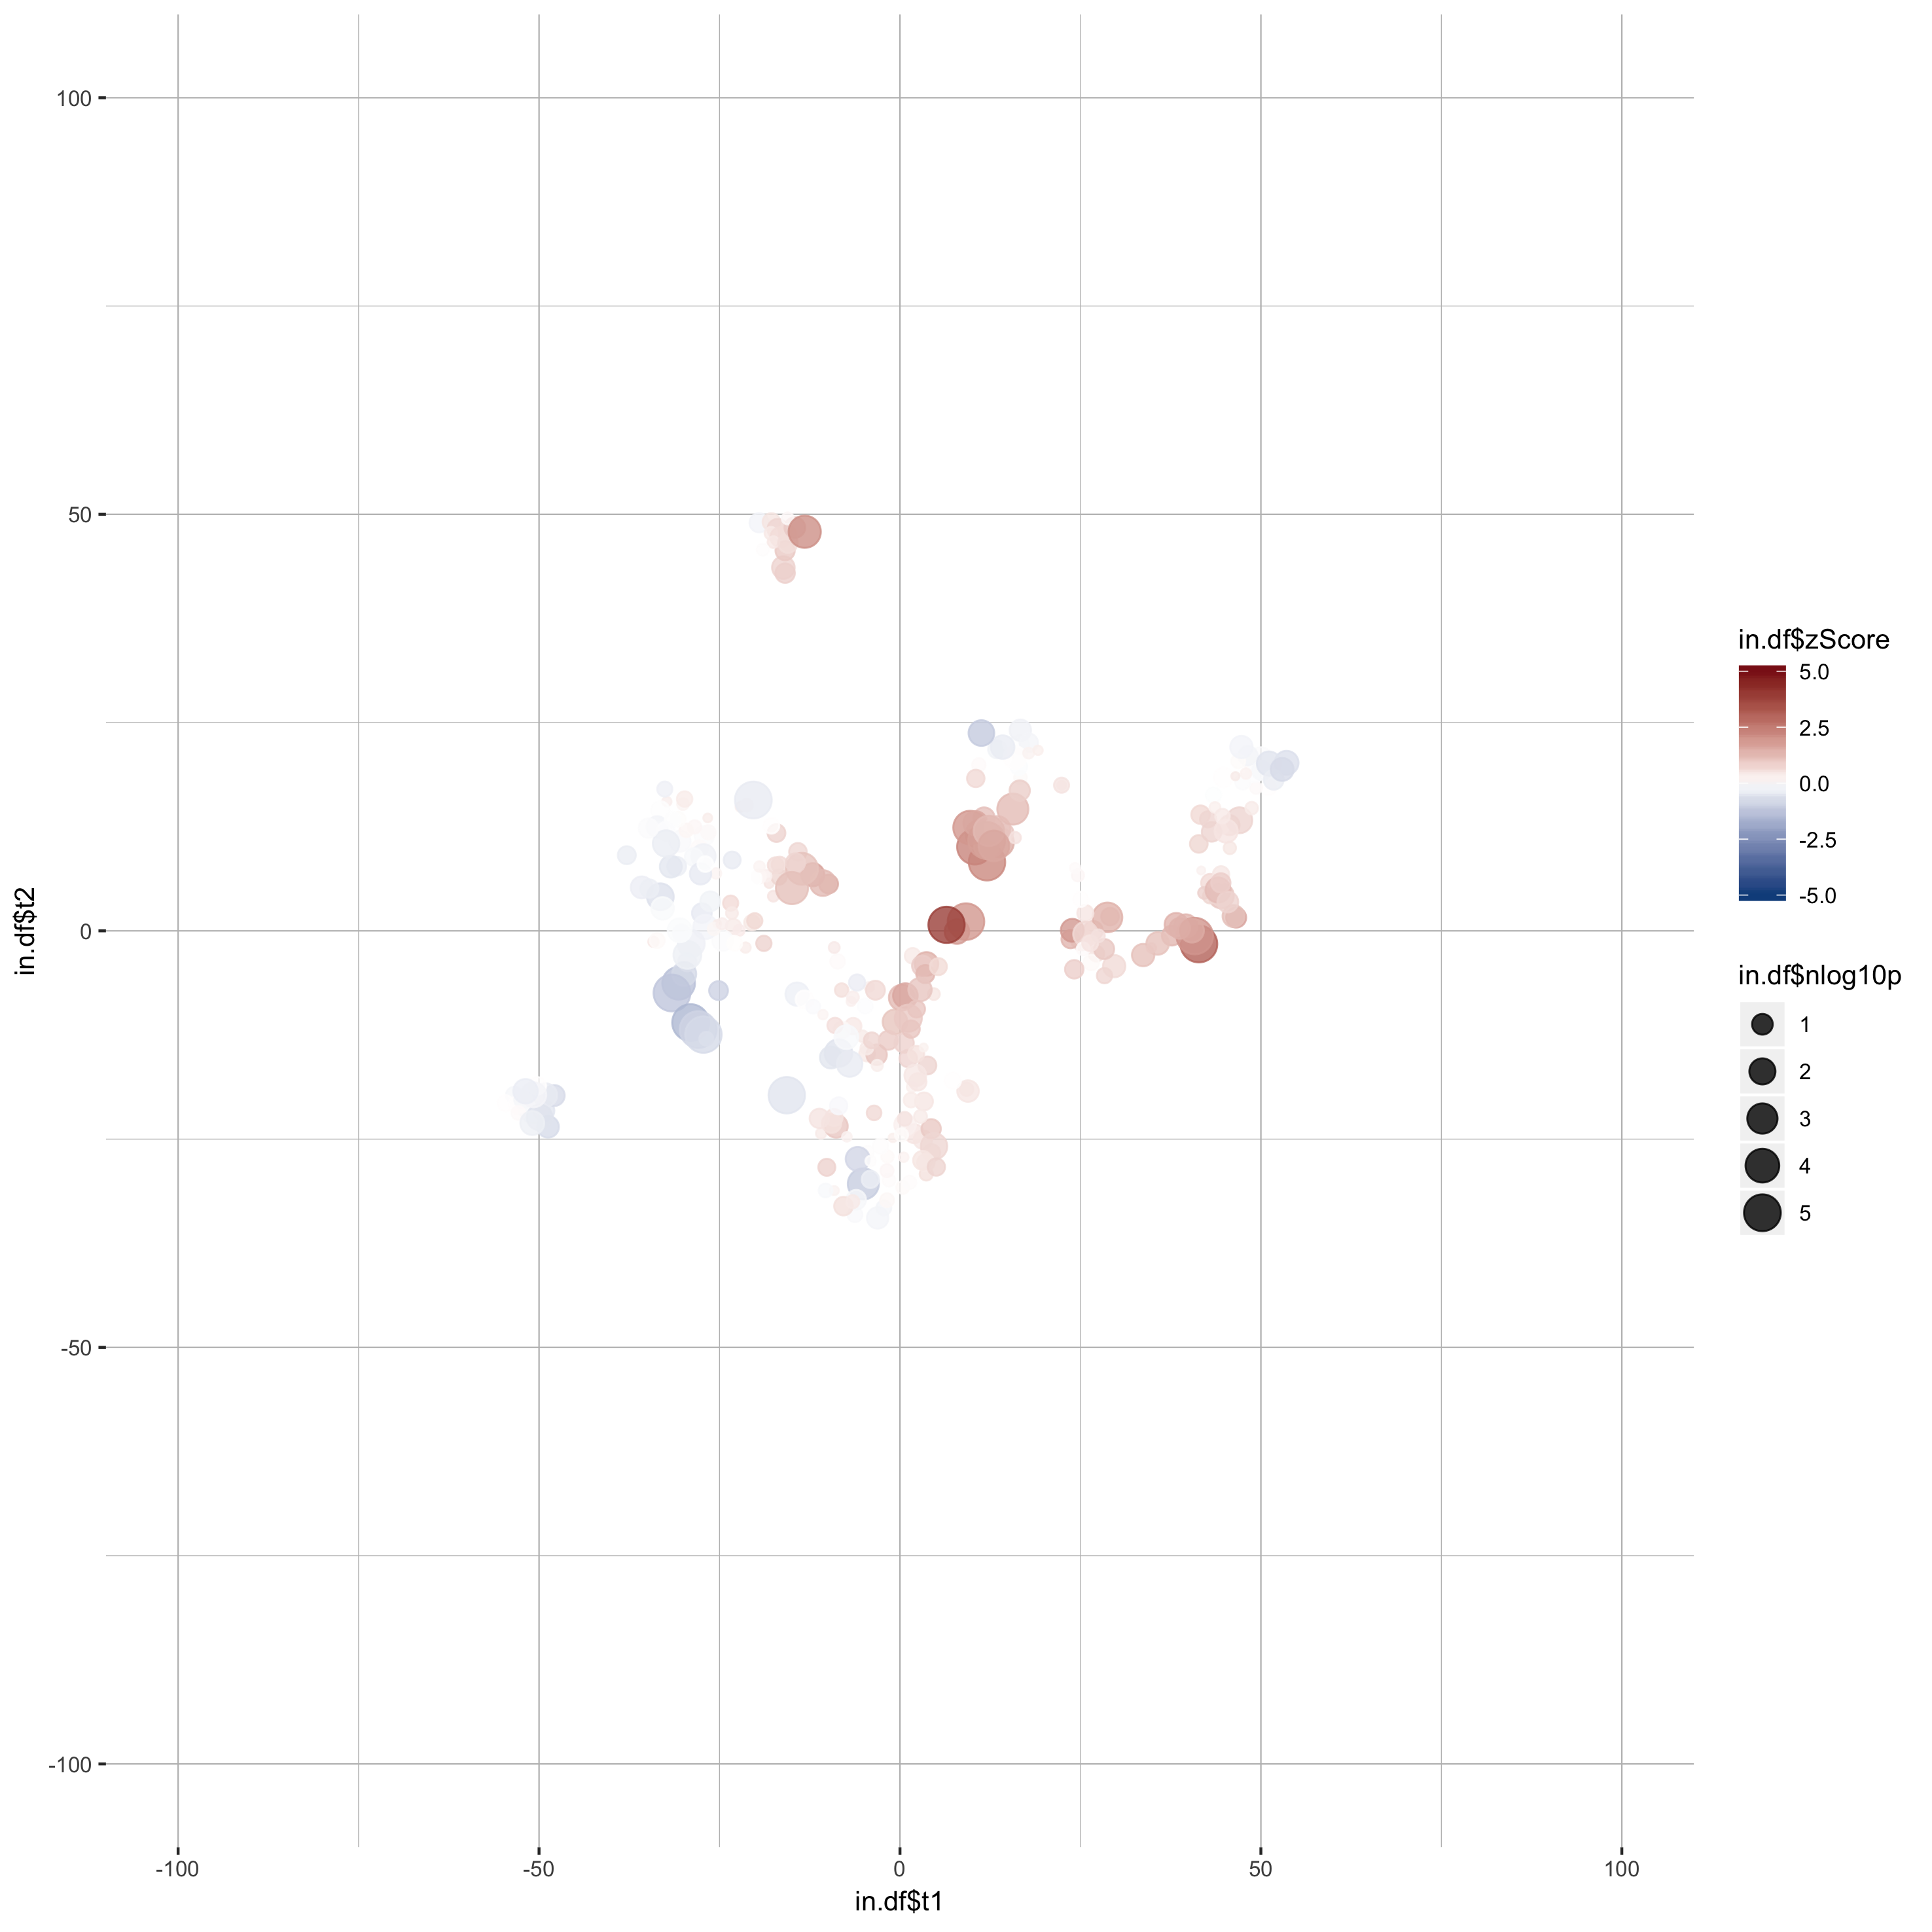

The file beside this chart, header and first rows:
gene_name, t1, t2, zScore, pValue
A1l, 11.65, 13.54, 1.123, 0.0843
A2l, 13.75, 10.61, 1.475, 0.001709
Actl6b, 11.06, 11.6, 1.712, 0.002786
Aff1, 12.05, 8.235, 2.186, 3.37617695996173e-06
Aff4, 14.55, 11.83, 0.9799, 0.3436
Arid1b, -10.93, -24.32, 0.3528, 0.911
Arid2, 10.37, 10.08, 2.284, 2.01734195883927e-05
Asxl1, 15.95, 11.18, 0.4887, 0.8153
Asxl2, 13.46, 21.78, -0.243, 0.2412
Asxl3, 11.96, 10.13, 1.577, 0.01897
Atad2, 9.711, 12.4, 1.897, 0.0001057
Atad2b, 10.46, 12.92, 1.576, 0.02451
Atm, 13.49, 12.24, 1.025, 0.01249
Atr, 12.01, 10.85, 1.726, 2.79246686733665e-07
Atrx, 12.31, 11.99, 1.22, 0.0009015
Aurkb, 13.01, 10.19, 1.581, 0.0007567
Baz1a, 41.4, -1.578, 3.034, 3.20570581784176e-48
Baz1b, 39.6, 0.5949, 1.301, 0.03946
Baz2a, 45.69, 9.95, 0.4171, 0.7454
Baz2b, 37.66, -0.5716, 1.265, 0.1349
Bmi1, 35.7, -1.511, 1.077, 0.04966
Bop1, 40.84, -0.6231, 1.929, 2.71584401017993e-06
Bptf, 29.68, -4.24, 0.6264, 0.05489
Brd1, 38.76, 0.2983, 1.386, 0.1037
Brd2, 33.69, -2.908, 1.089, 0.05296
Brd3, 34.82, -2.05, 0.9367, 0.9539
Brd4, -5.078, -30.38, -1.048, 0.0005939
Brd7, -8.826, -23.45, 0.9727, 0.04258
Brd8, 9.238, -19.01, 0.434, 0.6468
Brd9, 24.65, 6.66, 0.1433, 0.7552
Brdt, -4.492, -26.55, 0.04185, 0.7393
Brpf1, 38.27, 0.751, 1.351, 0.03738
Brpf3, 40.45, 0.02763, 1.514, 0.02882
Brwd1, 16.61, 22.36, -0.1089, 0.2321
Brwd3, 10.93, 19.92, 0.08585, 0.638
Carm1, 15.52, 22.48, -0.0008898, 0.2473
Cbx1, 16.68, 24.08, -0.2791, 0.07716
Cbx2, -6.477, -11.43, 0.3781, 0.3566
Cbx3, 17.84, 22.58, -0.2049, 0.2115
Cbx4, 15.64, 14.61, 1.207, 0.0005869
Cbx5, 16.57, 21.05, 0.1024, 0.61
Cbx6, 16.69, 18.42, 0.09636, 0.7158
Cbx7, 16.46, 19.7, -0.06194, 0.341
Cbx8, 15.93, 20.82, 0.02826, 0.04299
Cd4, 3.322, -20.48, 0.4365, 0.2404
Cecr2, 3.645, -29.18, 0.5149, 0.6596
Chaf1a, 22.41, 17.47, 0.2516, 0.9875
Chaf1b, 22.39, 17.48, 0.4644, 0.4743
Chd1, 17.82, 21.34, 0.2171, 0.8658
Chd1l, 19.12, 21.67, 0.266, 0.9561
Chd2, 14.23, 22.05, -0.396, 0.03408
Chd3, 27.2, -2.74, 0.5025, 0.4343
Chd4, 26.5, -3.799, 0.08978, 0.4344
Chd5, 26.76, 0.0391, 0.837, 0.1679
Chd6, 29.1, 1.712, 0.734, 0.2727
Chd7, -5.858, -27.38, -0.8572, 0.02747
Chd8, 28.74, 1.612, 1.36, 0.001388
Chd9, 25.17, -1.027, 0.6451, 0.06896
Clock, -9.145, -22.41, 0.4837, 0.2919
Crebbp, 28.28, -2.184, 0.9544, 0.1249
... 261 more rows
